Labelled photos from "data", an image-classification folder in bhavesh0706/TB-Screen-AI. The possible labels are: normal, tuberculosis.

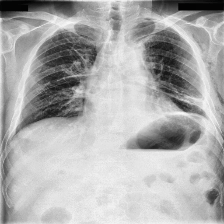
Label: tuberculosis

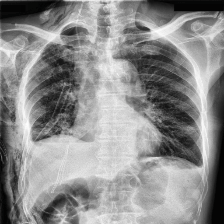
Label: tuberculosis

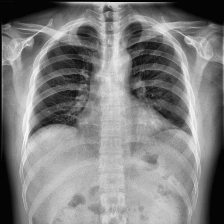
Label: normal

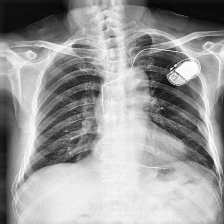
Label: tuberculosis

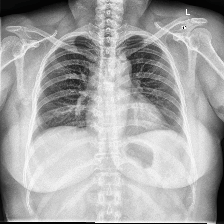
Label: normal

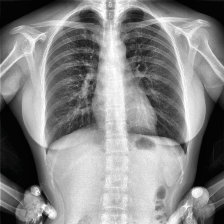
Label: normal
